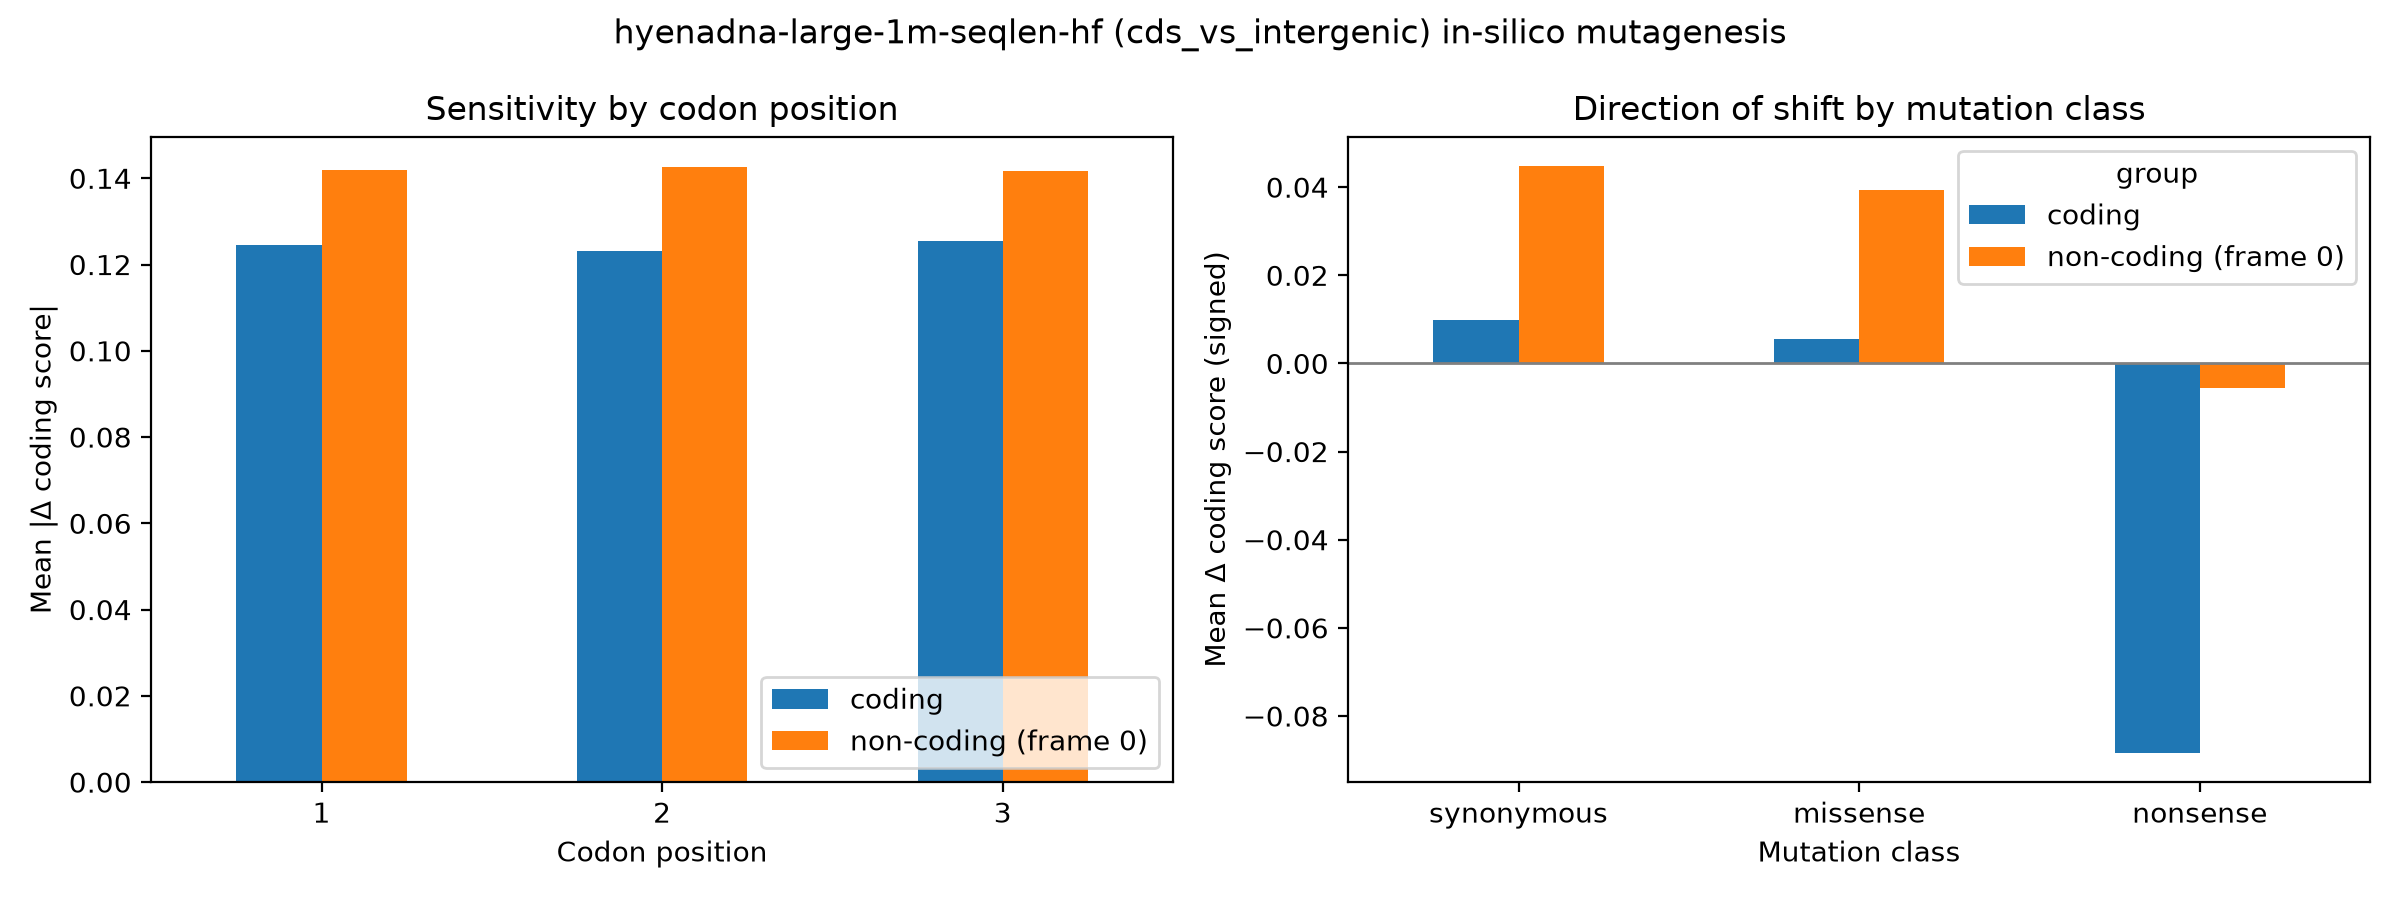

Source data for this figure (header and first rows):
group, codon_pos, mean_abs_delta, n
coding, 1, 0.1245, 18000
coding, 2, 0.123, 18000
coding, 3, 0.1256, 18000
non-coding (frame 0), 1, 0.1418, 18000
non-coding (frame 0), 2, 0.1425, 18000
non-coding (frame 0), 3, 0.1417, 18000
